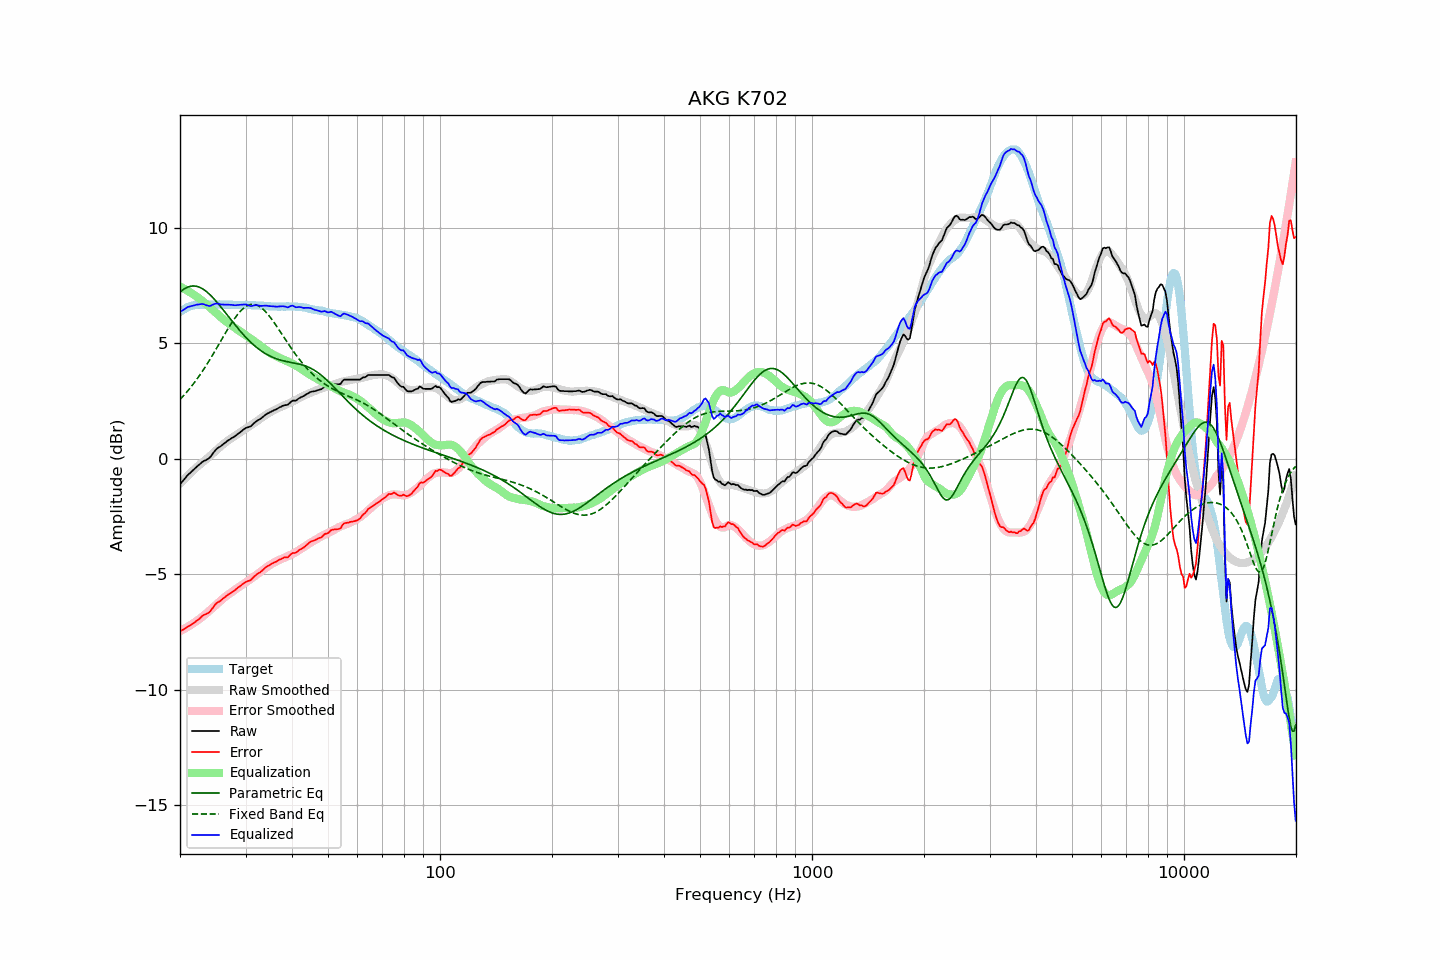

The data file committed next to this chart (first rows):
frequency, raw, error, smoothed, error_smoothed, equalization, parametric_eq, fixed_band_eq, equalized_raw, equalized_smoothed, target
20.00, -1.10, -7.46, -1.07, -7.46, 7.46, 7.22, 2.57, 6.36, 6.39, 6.36
20.20, -1.02, -7.43, -1.00, -7.43, 7.43, 7.28, 2.64, 6.41, 6.43, 6.41
20.40, -0.94, -7.40, -0.93, -7.39, 7.39, 7.33, 2.72, 6.45, 6.46, 6.46
20.61, -0.86, -7.35, -0.86, -7.35, 7.35, 7.38, 2.80, 6.49, 6.49, 6.49
20.81, -0.77, -7.31, -0.79, -7.31, 7.31, 7.41, 2.88, 6.54, 6.53, 6.54
21.02, -0.69, -7.27, -0.72, -7.27, 7.27, 7.44, 2.96, 6.58, 6.55, 6.58
21.23, -0.63, -7.23, -0.65, -7.23, 7.23, 7.47, 3.04, 6.60, 6.58, 6.60
21.44, -0.57, -7.19, -0.58, -7.18, 7.18, 7.48, 3.13, 6.61, 6.60, 6.62
21.66, -0.50, -7.14, -0.51, -7.14, 7.14, 7.49, 3.22, 6.64, 6.62, 6.64
21.87, -0.44, -7.09, -0.45, -7.09, 7.09, 7.49, 3.31, 6.65, 6.64, 6.65
22.09, -0.37, -7.04, -0.38, -7.04, 7.04, 7.48, 3.40, 6.67, 6.66, 6.67
22.31, -0.31, -6.99, -0.32, -6.99, 6.99, 7.46, 3.50, 6.68, 6.67, 6.68
22.54, -0.25, -6.93, -0.27, -6.94, 6.94, 7.44, 3.60, 6.69, 6.68, 6.68
22.76, -0.19, -6.87, -0.21, -6.89, 6.89, 7.40, 3.70, 6.70, 6.68, 6.68
22.99, -0.13, -6.80, -0.15, -6.84, 6.84, 7.37, 3.80, 6.71, 6.68, 6.67
23.22, -0.09, -6.76, -0.10, -6.78, 6.78, 7.32, 3.91, 6.69, 6.68, 6.67
23.45, -0.06, -6.73, -0.04, -6.72, 6.72, 7.27, 4.01, 6.66, 6.68, 6.67
23.69, -0.02, -6.70, 0.02, -6.66, 6.66, 7.21, 4.12, 6.64, 6.68, 6.68
23.92, 0.02, -6.66, 0.08, -6.60, 6.60, 7.15, 4.23, 6.62, 6.68, 6.68
24.16, 0.09, -6.59, 0.15, -6.54, 6.54, 7.09, 4.35, 6.63, 6.68, 6.68
24.40, 0.19, -6.50, 0.21, -6.47, 6.47, 7.02, 4.46, 6.67, 6.68, 6.69
24.65, 0.28, -6.40, 0.27, -6.41, 6.41, 6.94, 4.58, 6.69, 6.68, 6.68
24.89, 0.37, -6.31, 0.33, -6.35, 6.35, 6.86, 4.70, 6.72, 6.68, 6.68
25.14, 0.44, -6.24, 0.40, -6.29, 6.29, 6.78, 4.82, 6.73, 6.68, 6.68
25.39, 0.49, -6.20, 0.46, -6.22, 6.22, 6.70, 4.94, 6.72, 6.68, 6.69
25.65, 0.53, -6.16, 0.52, -6.16, 6.16, 6.61, 5.06, 6.69, 6.68, 6.69
25.91, 0.58, -6.10, 0.58, -6.10, 6.10, 6.53, 5.18, 6.68, 6.68, 6.68
26.16, 0.64, -6.04, 0.64, -6.04, 6.04, 6.44, 5.30, 6.68, 6.68, 6.68
26.43, 0.69, -5.99, 0.70, -5.98, 5.98, 6.35, 5.42, 6.67, 6.68, 6.68
26.69, 0.75, -5.93, 0.75, -5.93, 5.93, 6.26, 5.54, 6.68, 6.68, 6.68
26.96, 0.80, -5.88, 0.80, -5.88, 5.88, 6.17, 5.65, 6.68, 6.68, 6.68
27.23, 0.84, -5.84, 0.84, -5.83, 5.83, 6.09, 5.76, 6.67, 6.68, 6.68
27.50, 0.89, -5.79, 0.89, -5.78, 5.78, 6.00, 5.87, 6.67, 6.67, 6.68
27.77, 0.93, -5.74, 0.94, -5.73, 5.73, 5.91, 5.98, 6.66, 6.67, 6.67
28.05, 0.97, -5.70, 0.99, -5.68, 5.68, 5.82, 6.08, 6.65, 6.67, 6.67
28.33, 1.02, -5.64, 1.04, -5.63, 5.63, 5.74, 6.18, 6.65, 6.67, 6.66
28.62, 1.08, -5.58, 1.08, -5.58, 5.58, 5.65, 6.27, 6.66, 6.67, 6.66
28.90, 1.13, -5.54, 1.13, -5.54, 5.54, 5.57, 6.35, 6.67, 6.67, 6.67
29.19, 1.18, -5.48, 1.17, -5.49, 5.49, 5.49, 6.42, 6.67, 6.67, 6.66
29.48, 1.24, -5.43, 1.22, -5.44, 5.44, 5.41, 6.49, 6.69, 6.66, 6.67
29.78, 1.29, -5.37, 1.27, -5.40, 5.40, 5.33, 6.55, 6.69, 6.66, 6.66
30.08, 1.34, -5.33, 1.31, -5.35, 5.35, 5.26, 6.60, 6.69, 6.66, 6.67
30.38, 1.36, -5.30, 1.36, -5.30, 5.30, 5.19, 6.64, 6.66, 6.66, 6.66
30.68, 1.38, -5.28, 1.40, -5.25, 5.25, 5.12, 6.66, 6.64, 6.66, 6.66
30.99, 1.41, -5.25, 1.45, -5.21, 5.21, 5.05, 6.68, 6.62, 6.66, 6.66
31.30, 1.47, -5.18, 1.50, -5.16, 5.16, 4.99, 6.69, 6.63, 6.65, 6.65
31.61, 1.54, -5.11, 1.55, -5.11, 5.11, 4.92, 6.69, 6.65, 6.65, 6.65
31.93, 1.60, -5.05, 1.59, -5.05, 5.05, 4.86, 6.67, 6.65, 6.65, 6.65
32.24, 1.65, -4.99, 1.64, -5.00, 5.00, 4.81, 6.65, 6.65, 6.64, 6.64
32.57, 1.69, -4.95, 1.69, -4.95, 4.95, 4.75, 6.62, 6.64, 6.64, 6.64
32.89, 1.73, -4.91, 1.74, -4.90, 4.90, 4.70, 6.57, 6.63, 6.63, 6.64
33.22, 1.78, -4.85, 1.79, -4.84, 4.84, 4.65, 6.52, 6.62, 6.63, 6.63
33.55, 1.84, -4.79, 1.84, -4.79, 4.79, 4.61, 6.46, 6.63, 6.63, 6.63
33.89, 1.90, -4.72, 1.88, -4.74, 4.74, 4.56, 6.39, 6.64, 6.62, 6.62
34.23, 1.95, -4.67, 1.93, -4.69, 4.69, 4.52, 6.31, 6.64, 6.62, 6.62
34.57, 1.98, -4.63, 1.98, -4.64, 4.64, 4.48, 6.23, 6.62, 6.61, 6.61
34.92, 2.02, -4.59, 2.02, -4.59, 4.59, 4.45, 6.15, 6.61, 6.61, 6.61
35.27, 2.05, -4.55, 2.05, -4.55, 4.55, 4.42, 6.05, 6.60, 6.60, 6.60
35.62, 2.09, -4.51, 2.09, -4.51, 4.51, 4.39, 5.96, 6.60, 6.60, 6.60
35.97, 2.12, -4.48, 2.12, -4.48, 4.48, 4.36, 5.86, 6.60, 6.60, 6.60
... 635 more rows
